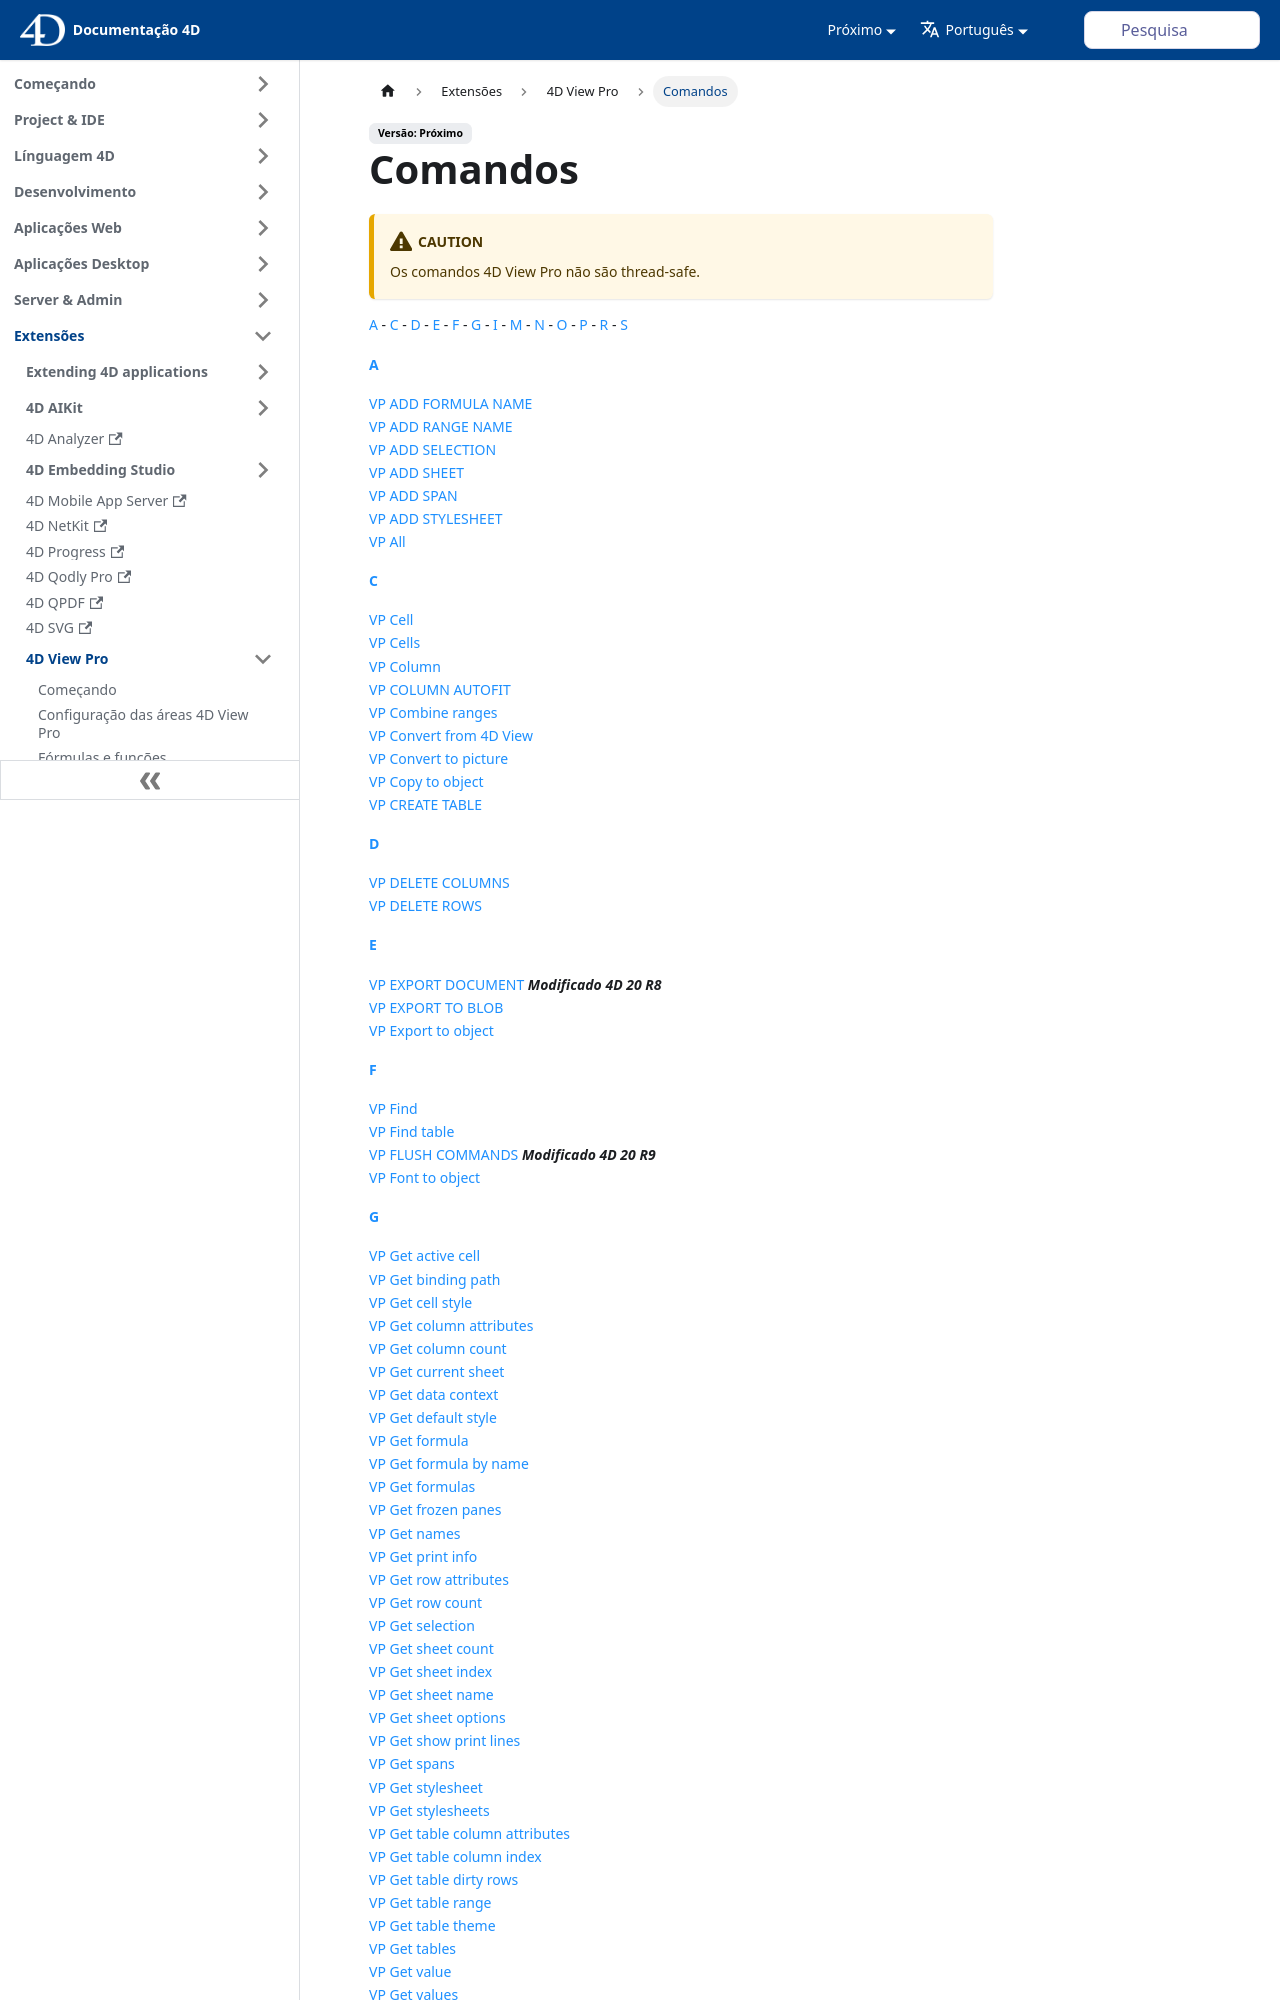

repository: 4d/docs · page: pt/ViewPro/commands.html · generator: docusaurus

---
id: commands
title: Commands
---

:::caution 

4D View Pro commands are not thread-safe.

:::

  [A](#A) - [C](#C) - [D](#D) - [E](#E) - [F](#F) - [G](#G) - [I](#I) - [M](#M) - [N](#N) - [O](#O) - [P](#P) - [R](#R) - [S](#S)


<a id="A"><b>A</b></a>

[VP ADD FORMULA NAME](commands/vp-add-formula-name.md)</br>
[VP ADD RANGE NAME](commands/vp-add-range-name.md)</br>
[VP ADD SELECTION](commands/vp-add-selection.md)</br>
[VP ADD SHEET](commands/vp-add-sheet.md)</br>
[VP ADD SPAN](commands/vp-add-span.md)</br>
[VP ADD STYLESHEET](commands/vp-add-stylesheet.md)</br>
[VP All](commands/vp-all.md)

<a id="C"><b>C</b></a>

[VP Cell](commands/vp-cell.md)</br> 
[VP Cells](commands/vp-cells.md)</br>
[VP Column](commands/vp-column.md)</br> 
[VP COLUMN AUTOFIT](commands/vp-column-autofit.md)</br> 
[VP Combine ranges](commands/vp-combine-ranges.md)</br> 
[VP Convert from 4D View](commands/vp-convert-from-4d-view.md)</br> 
[VP Convert to picture](commands/vp-convert-to-picture.md)</br> 
[VP Copy to object](commands/vp-copy-to-object.md)</br> 
[VP CREATE TABLE](commands/vp-create-table.md)

<a id="D"><b>D</b></a>

[VP DELETE COLUMNS](commands/vp-delete-columns.md)</br> 
[VP DELETE ROWS](commands/vp-delete-rows.md) 

<a id="E"><b>E</b></a>

[VP EXPORT DOCUMENT](commands/vp-export-document.md) ***Modified 4D 20 R8***</br> 
[VP EXPORT TO BLOB](commands/vp-export-to-blob.md)</br> 
[VP Export to object](commands/vp-export-to-object.md) 

<a id="F"><b>F</b></a>

[VP Find](commands/vp-find.md)</br> 
[VP Find table](commands/vp-find-table.md)</br> 
[VP FLUSH COMMANDS](commands/vp-flush-commands.md) ***Modified 4D 20 R9***</br> 
[VP Font to object](commands/vp-font-to-object.md)

<a id="G"><b>G</b></a>
